Run: headless pygame with SDL's dummy video driver; simulated clock (each Clock.tick advances the game by its frame time, no real sleeping); random seed 0; keys injected as events and as key.get_pressed() state; no mouse input.
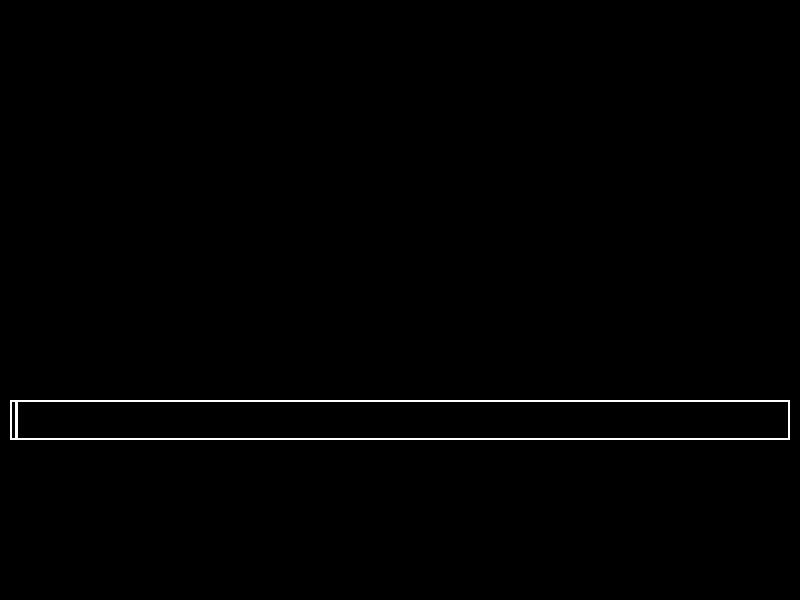
Frame 1 of 4 · flips 1–60 · no input
Frame 2 of 4 · flips 61–180 · tapped SPACE, RETURN · held RIGHT (→), D · screen unchanged from frame 1, image omitted
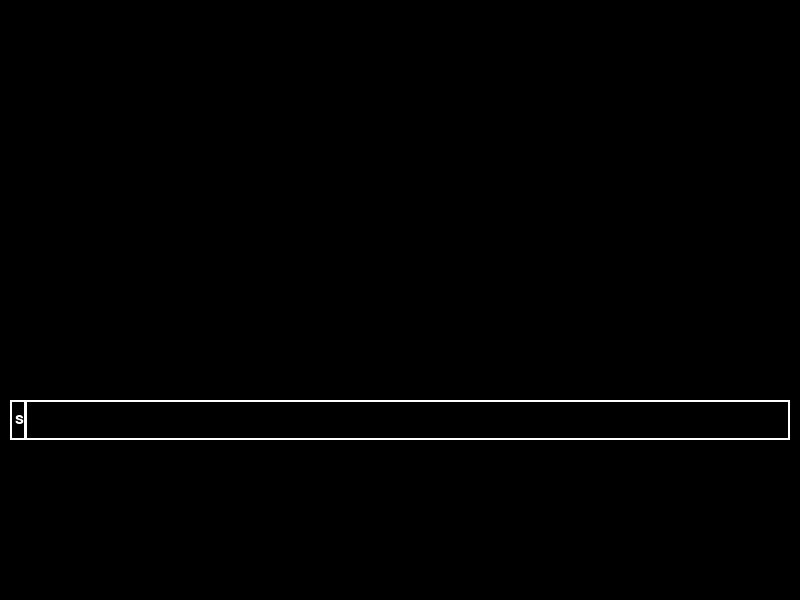
Frame 3 of 4 · flips 181–300 · held DOWN (↓), S
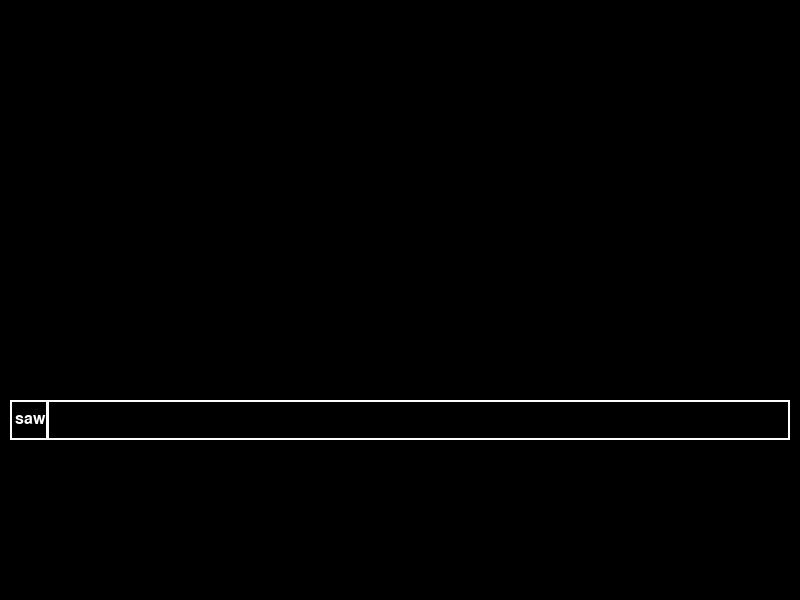
Frame 4 of 4 · flips 301–420 · held LEFT (←), A, UP (↑), W

The pygame program that drew these frames:

import pygame as py
import sys

py.init()

width = 800 
height = 600

imageCollection = dict()

screen = py.display.set_mode((width, height))
py.display.set_caption("fantasyrpg")

font = py.font.Font(None, 24)
text_color = (255, 255, 255)


def game():
    while True:
        for event in py.event.get():
            if event.type == py.QUIT:
                py.quit()
                sys.exit()

        # Clear the screen
        screen.fill((0, 0, 0))  # Fill with black

        # Add your drawing or game logic here

        # Update the display
        py.display.flip()

def mainMenu():
    pass

def main():

    while True:

        userInput = text_input()

        print(userInput)


def text_input():
    input_text = ""
    input_rect = py.Rect(10, (height//3) * 2, width - 20, 40)
    cursor = py.Rect(input_rect.left + len(input_text), input_rect.y, 3, input_rect.height - 8)
    cursor_visible = True
    cursor_timer = 0

    while True:
        for event in py.event.get():
            if event.type == py.QUIT:
                py.quit()
                sys.exit()
            elif event.type == py.KEYDOWN:
                if event.key == py.K_RETURN:
                    return input_text
                elif event.key == py.K_BACKSPACE:
                    input_text = input_text[:-1]
                else:
                    input_text += event.unicode

        screen.fill((0, 0, 0))

        # Render the input text
        rendered_text = font.render(input_text, True, text_color)
        py.draw.rect(screen, text_color, input_rect, 2)
        
        # Update the cursor location
        text_width, _ = font.size(input_text)
        cursor = py.Rect(input_rect.x + text_width + 5, input_rect.y, 3, input_rect.height)

        screen.blit(rendered_text, (input_rect.x + 5, input_rect.y + 11))

       
        # Activates the blinking cursor
        if py.time.get_ticks() - cursor_timer > 500:
            cursor_visible = not cursor_visible
            cursor_timer = py.time.get_ticks()

        if cursor_visible:
            py.draw.rect(screen, text_color, cursor)


        py.display.flip()



main()
    
